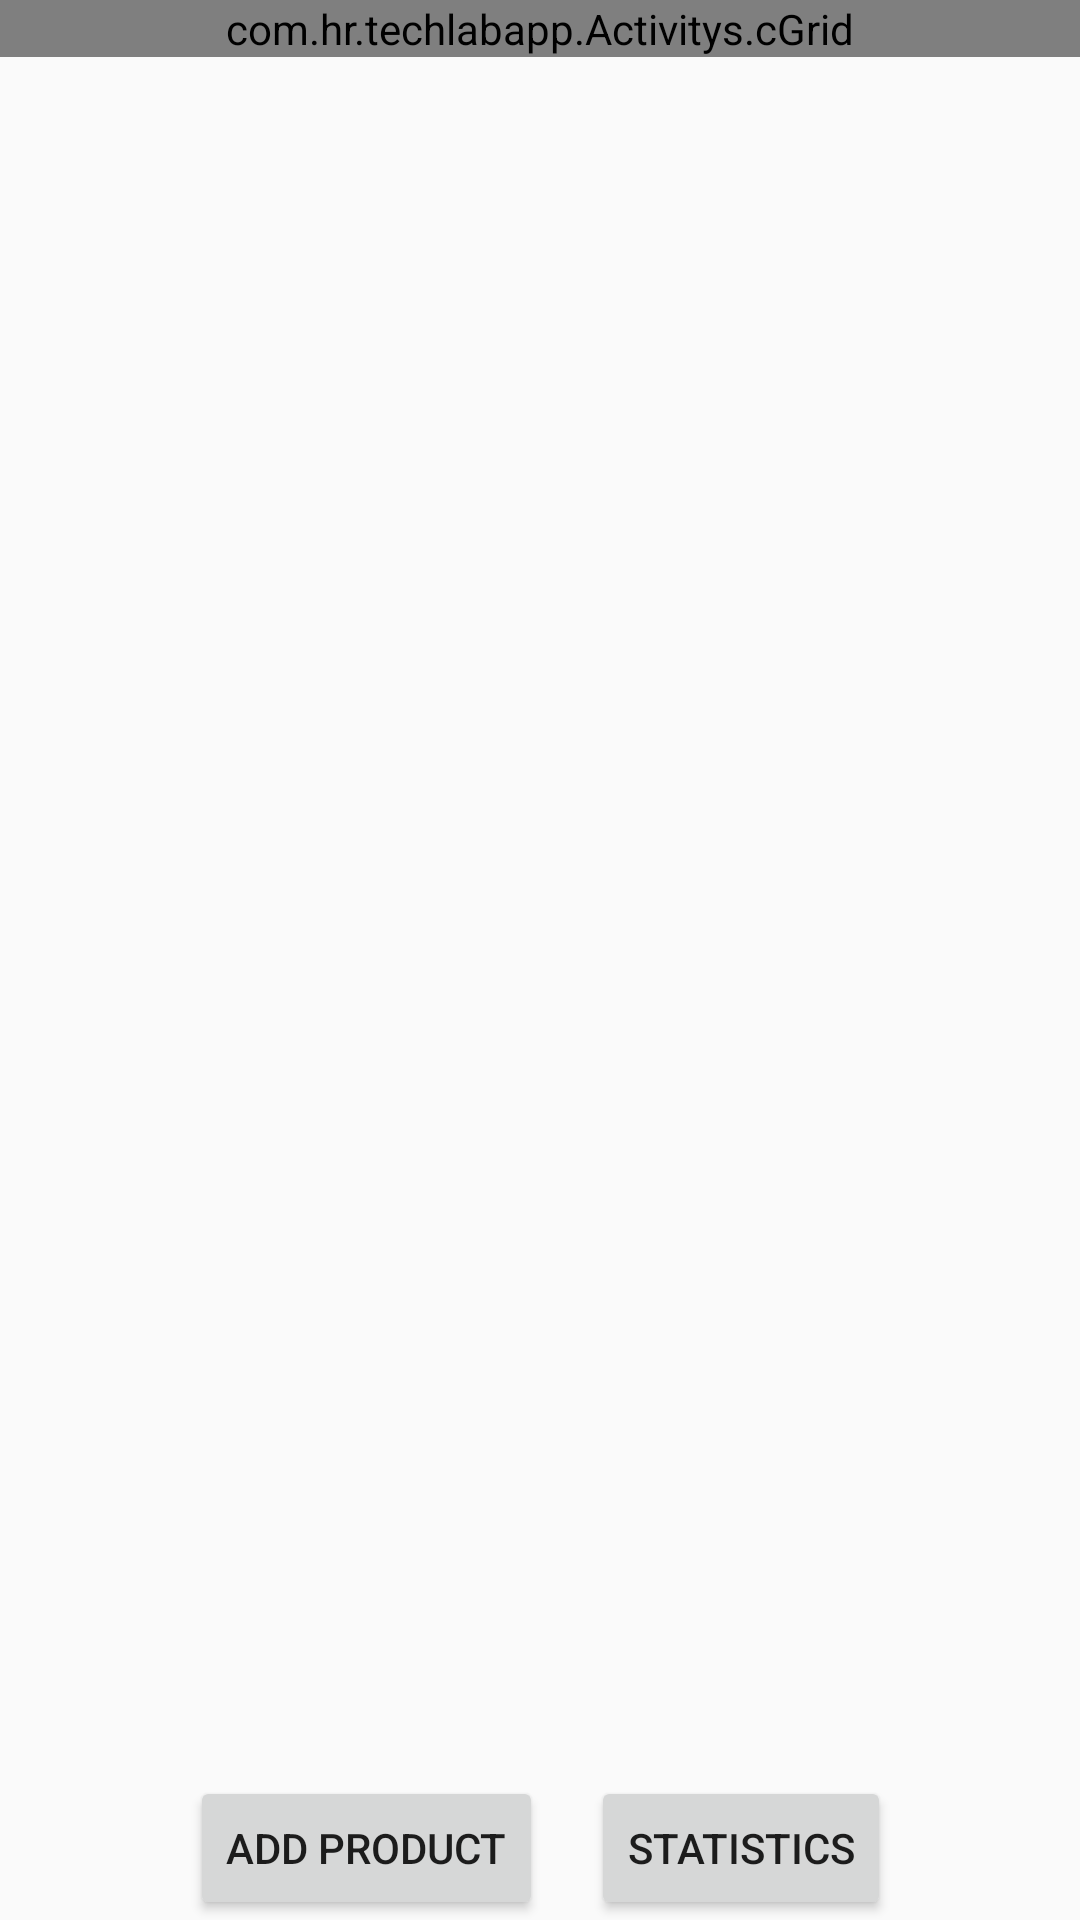

Reconstruct the res/layout file that produces this screen, plus the resources it refers to.
<!-- AndroidManifest.xml: application theme AppTheme -->
<!-- res/layout/activity_product_list.xml -->
<?xml version="1.0" encoding="utf-8"?>
<android.support.constraint.ConstraintLayout xmlns:android="http://schemas.android.com/apk/res/android"
	xmlns:app="http://schemas.android.com/apk/res-auto"
	xmlns:tools="http://schemas.android.com/tools"
	android:layout_width="match_parent"
	android:layout_height="match_parent"
	tools:context=".Activitys.ProductList">
	<ScrollView
		app:layout_constraintTop_toTopOf="parent"
		app:layout_constraintBottom_toTopOf="@id/buttonPanel"
		app:layout_constraintLeft_toLeftOf="parent"
		app:layout_constraintRight_toRightOf="parent"
		android:layout_width="match_parent"
		android:layout_height="0dp">
		<com.hr.techlabapp.Activitys.cGrid
			android:id="@+id/products"
			android:layout_width="match_parent"
			android:layout_height="wrap_content"/>
	</ScrollView>
	<android.support.constraint.ConstraintLayout
		android:id="@+id/buttonPanel"
		app:layout_constraintLeft_toLeftOf="parent"
		app:layout_constraintRight_toRightOf="parent"
		app:layout_constraintBottom_toBottomOf="parent"
		android:layout_width="wrap_content"
		android:layout_height="wrap_content">
		<Button
			android:id="@+id/add_product"
			android:layout_width="wrap_content"
			android:layout_height="wrap_content"
			app:layout_constraintBottom_toBottomOf="parent"
			app:layout_constraintLeft_toLeftOf="parent"
			android:text="@string/add_product"/>
		<Space
			android:id="@+id/spacer"
			android:layout_width="@dimen/fab_margin"
			android:layout_height="0dp"
			app:layout_constraintLeft_toRightOf="@id/add_product"
			app:layout_constraintTop_toTopOf="parent"
			app:layout_constraintBottom_toBottomOf="parent"/>
		<Button
			android:id="@+id/statistics"
			android:layout_width="wrap_content"
			android:layout_height="wrap_content"
			android:text="@string/statistics"
			app:layout_constraintLeft_toRightOf="@id/spacer"
			app:layout_constraintTop_toTopOf="parent"
			app:layout_constraintBottom_toBottomOf="parent"
			app:layout_constraintRight_toRightOf="parent"/>
	</android.support.constraint.ConstraintLayout>
</android.support.constraint.ConstraintLayout>
<!-- resources referenced by this layout -->
<resources>
  <dimen name="fab_margin">16dp</dimen>
  <string name="add_product">Add product</string>
  <string name="statistics">Statistics</string>
  <style name="AppTheme" parent="Theme.AppCompat.Light.DarkActionBar">
          
          <item name="colorPrimary">#CC0133</item>
          <item name="colorPrimaryDark">#CC0133</item>
          <item name="colorAccent">#CC0133</item>
      </style>
</resources>
